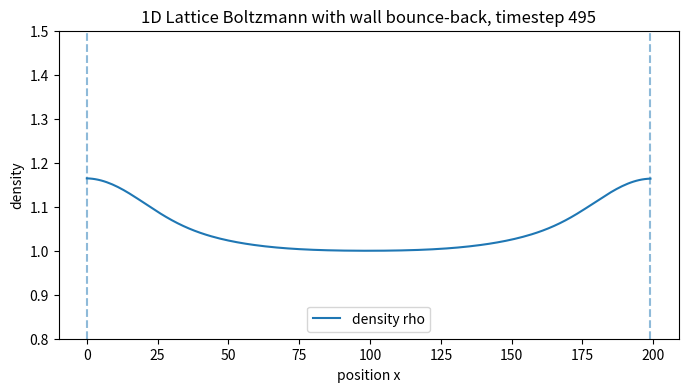

This chart was generated by the following Python code:
import numpy as np
import matplotlib.pyplot as plt

# -----------------------------
# 1D Lattice Boltzmann: D1Q3
# closed tube with wall bounce-back
# -----------------------------

Nx = 200
Nt = 500

rho0 = 1.0
tau = 2

# Three velocity directions:
# 0 = rest, 1 = right, 2 = left
NL = 3
cx = np.array([0, 1, -1])
w = np.array([2 / 3, 1 / 6, 1 / 6])

# F[x, i] = amount of fluid at position x moving in direction i
F = np.ones((Nx, NL)) * rho0 * w

# Initial density bump in the middle
x = np.arange(Nx)
rho_bump = 1 + 0.4 * np.exp(-((x - Nx / 2) ** 2) / 200)

for i in range(NL):
    F[:, i] *= rho_bump

plt.figure(figsize=(8, 4))

for it in range(Nt):

    # -----------------------------
    # 1. STREAM / DRIFT
    # -----------------------------
    F_streamed = np.zeros_like(F)

    # Rest particles stay where they are
    F_streamed[:, 0] = F[:, 0]

    # Right-moving particles move one cell right
    F_streamed[1:, 1] = F[:-1, 1]

    # Left-moving particles move one cell left
    F_streamed[:-1, 2] = F[1:, 2]

    # -----------------------------
    # 2. WALL BOUNCE-BACK
    # -----------------------------
    # Particle trying to leave the right wall reflects left
    F_streamed[-1, 2] += F[-1, 1]

    # Particle trying to leave the left wall reflects right
    F_streamed[0, 1] += F[0, 2]

    F = F_streamed

    # -----------------------------
    # 3. COMPUTE FLUID VARIABLES
    # -----------------------------
    rho = np.sum(F, axis=1)
    u = np.sum(F * cx, axis=1) / rho

    # -----------------------------
    # 4. EQUILIBRIUM DISTRIBUTION
    # -----------------------------
    Feq = np.zeros_like(F)

    for i in range(NL):
        cu = cx[i] * u
        Feq[:, i] = rho * w[i] * (
            1
            + 3 * cu
            + 4.5 * cu**2
            - 1.5 * u**2
        )

    # -----------------------------
    # 5. COLLISION / RELAXATION
    # -----------------------------
    F += -(1 / tau) * (F - Feq)

    # -----------------------------
    # 6. PLOT DENSITY
    # -----------------------------
    if it % 5 == 0:
        plt.cla()
        plt.plot(x, rho, label="density rho")
        plt.axvline(0, linestyle="--", alpha=0.5)
        plt.axvline(Nx - 1, linestyle="--", alpha=0.5)
        plt.ylim(0.8, 1.5)
        plt.xlabel("position x")
        plt.ylabel("density")
        plt.title(f"1D Lattice Boltzmann with wall bounce-back, timestep {it}")
        plt.legend()
        plt.pause(0.01)

plt.show()
